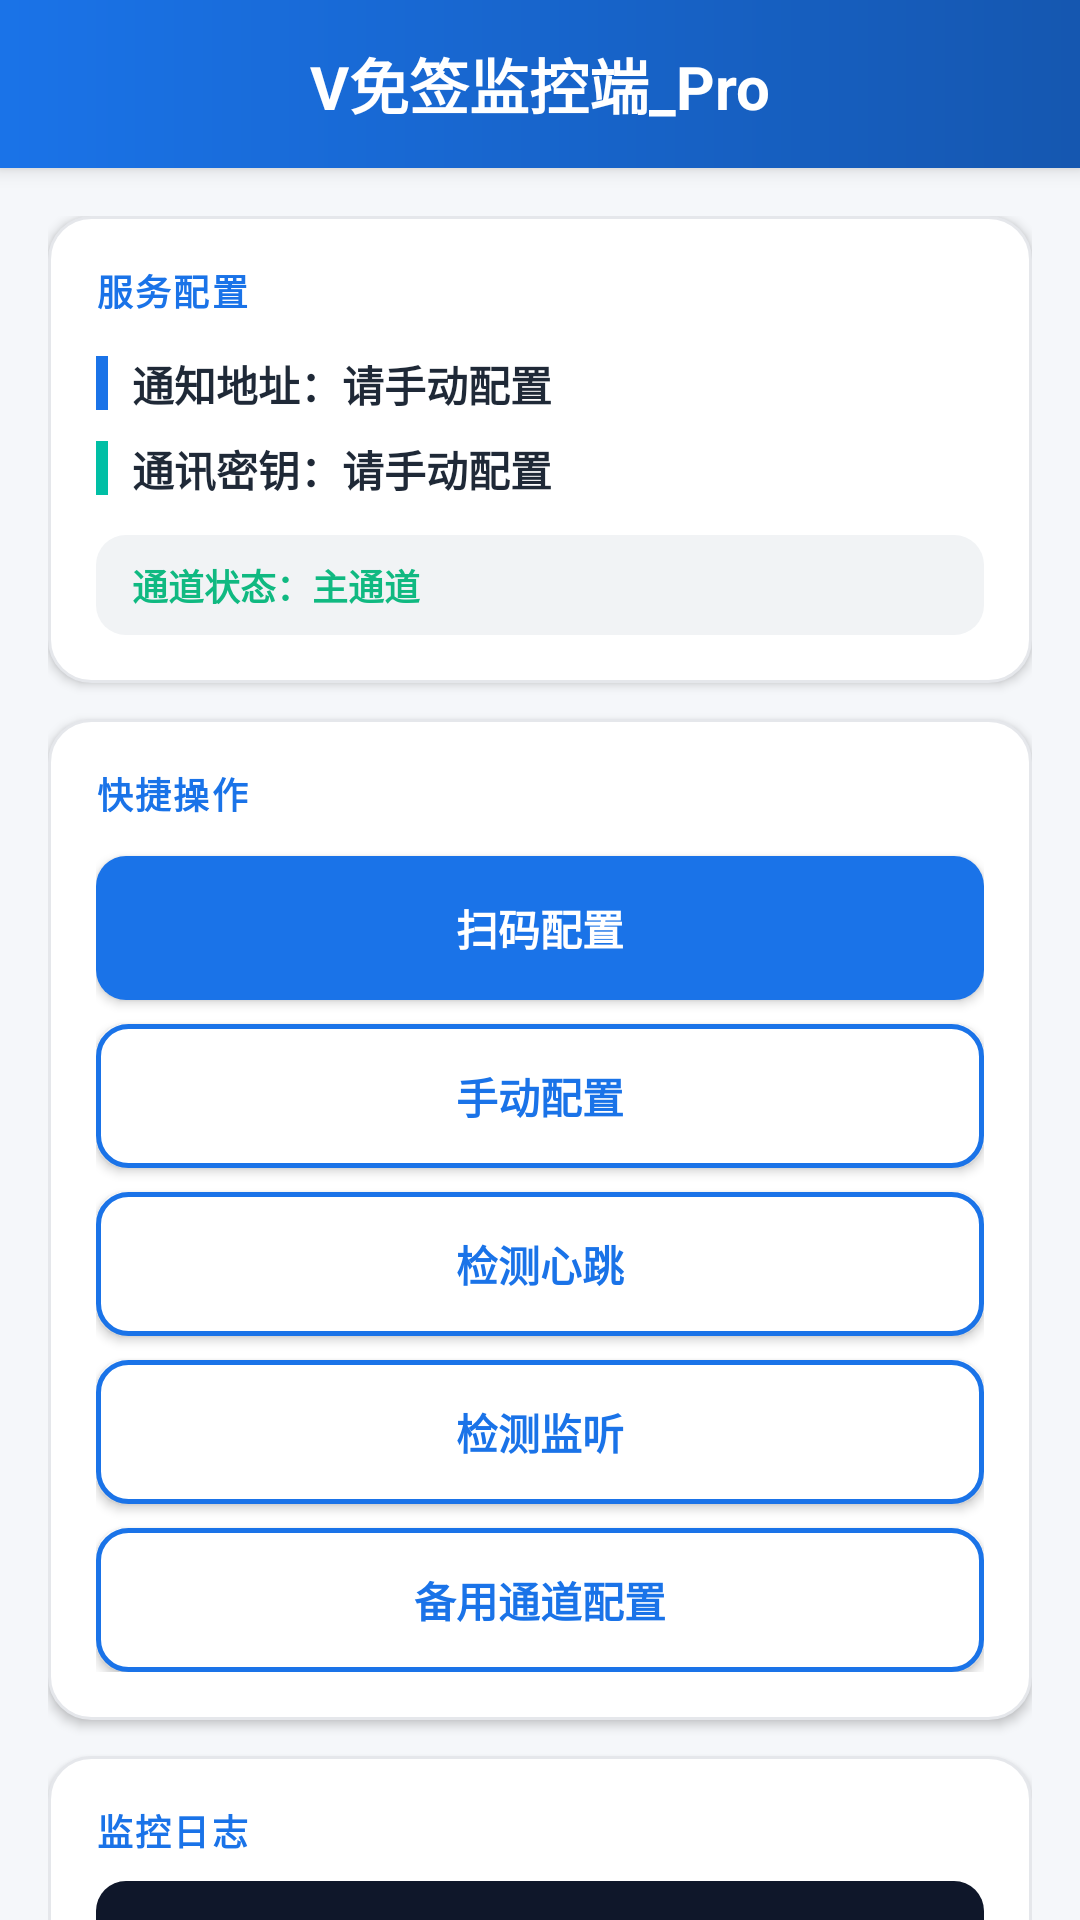

Reconstruct the res/layout file that produces this screen, plus the resources it refers to.
<!-- AndroidManifest.xml: application theme AppTheme -->
<!-- res/layout/activity_main.xml -->
<?xml version="1.0" encoding="utf-8"?>
<LinearLayout xmlns:android="http://schemas.android.com/apk/res/android"
    xmlns:app="http://schemas.android.com/apk/res-auto"
    xmlns:tools="http://schemas.android.com/tools"
    android:layout_width="match_parent"
    android:layout_height="match_parent"
    android:background="@color/vmq_background"
    android:orientation="vertical"
    tools:context=".ui.MainActivity">

    
    <androidx.appcompat.widget.Toolbar
        android:id="@+id/toolbar"
        android:layout_width="match_parent"
        android:layout_height="@dimen/toolbar_height"
        android:background="@drawable/bg_toolbar"
        android:elevation="4dp"
        android:theme="@style/ThemeOverlay.AppCompat.Dark.ActionBar"
        app:popupTheme="@style/ThemeOverlay.AppCompat.Light">

        <TextView
            android:layout_width="wrap_content"
            android:layout_height="wrap_content"
            android:layout_gravity="center"
            style="@style/Toolbar.Title"
            android:text="@string/app_name" />
    </androidx.appcompat.widget.Toolbar>

    <ScrollView
        android:layout_width="match_parent"
        android:layout_height="match_parent"
        android:fillViewport="true"
        android:scrollbars="none">

        <LinearLayout
            android:layout_width="match_parent"
            android:layout_height="wrap_content"
            android:orientation="vertical"
            android:paddingStart="@dimen/page_margin_horizontal"
            android:paddingEnd="@dimen/page_margin_horizontal"
            android:paddingTop="@dimen/space_lg"
            android:paddingBottom="@dimen/space_lg">

            
            <LinearLayout
                style="@style/Card"
                android:layout_width="match_parent"
                android:layout_height="wrap_content"
                android:orientation="vertical">

                <TextView
                    style="@style/Text.SectionLabel"
                    android:layout_width="wrap_content"
                    android:layout_height="wrap_content"
                    android:layout_marginBottom="@dimen/space_md"
                    android:text="@string/section_config" />

                
                <LinearLayout
                    android:layout_width="match_parent"
                    android:layout_height="wrap_content"
                    android:gravity="center_vertical"
                    android:orientation="horizontal">

                    <View
                        android:layout_width="4dp"
                        android:layout_height="18dp"
                        android:background="@color/colorPrimary" />

                    <TextView
                        android:id="@+id/txt_host"
                        style="@style/Text.Body"
                        android:layout_width="match_parent"
                        android:layout_height="wrap_content"
                        android:layout_marginStart="@dimen/space_sm"
                        android:ellipsize="end"
                        android:maxLines="2"
                        android:text="@string/url"
                        android:textIsSelectable="true"
                        android:textStyle="bold" />
                </LinearLayout>

                
                <LinearLayout
                    android:layout_width="match_parent"
                    android:layout_height="wrap_content"
                    android:layout_marginTop="@dimen/space_sm"
                    android:gravity="center_vertical"
                    android:orientation="horizontal">

                    <View
                        android:layout_width="4dp"
                        android:layout_height="18dp"
                        android:background="@color/colorAccent" />

                    <TextView
                        android:id="@+id/txt_key"
                        style="@style/Text.Body"
                        android:layout_width="match_parent"
                        android:layout_height="wrap_content"
                        android:layout_marginStart="@dimen/space_sm"
                        android:ellipsize="end"
                        android:maxLines="2"
                        android:text="@string/key"
                        android:textIsSelectable="true"
                        android:textStyle="bold" />
                </LinearLayout>

                
                <TextView
                    android:id="@+id/txt_backup_state"
                    style="@style/Text.Caption"
                    android:layout_width="match_parent"
                    android:layout_height="wrap_content"
                    android:layout_marginTop="@dimen/space_md"
                    android:background="@drawable/bg_info_panel"
                    android:drawablePadding="@dimen/space_sm"
                    android:ellipsize="end"
                    android:maxLines="2"
                    android:paddingStart="@dimen/space_md"
                    android:paddingTop="@dimen/space_sm"
                    android:paddingEnd="@dimen/space_md"
                    android:paddingBottom="@dimen/space_sm"
                    android:text="@string/backup_state_default"
                    android:textColor="@color/vmq_success"
                    android:textIsSelectable="true"
                    android:textStyle="bold" />
            </LinearLayout>

            
            <LinearLayout
                style="@style/Card"
                android:layout_width="match_parent"
                android:layout_height="wrap_content"
                android:orientation="vertical">

                <TextView
                    style="@style/Text.SectionLabel"
                    android:layout_width="wrap_content"
                    android:layout_height="wrap_content"
                    android:layout_marginBottom="@dimen/space_md"
                    android:text="@string/section_actions" />

                
                <Button
                    android:id="@+id/btn_sm"
                    style="@style/Button.Primary"
                    android:layout_width="match_parent"
                    android:onClick="startQrCode"
                    android:text="@string/sm" />

                <Button
                    android:id="@+id/btn_input"
                    style="@style/Button.Secondary"
                    android:layout_width="match_parent"
                    android:layout_marginTop="@dimen/space_sm"
                    android:onClick="doInput"
                    android:text="@string/pz" />

                <Button
                    android:id="@+id/btn_start"
                    style="@style/Button.Secondary"
                    android:layout_width="match_parent"
                    android:layout_marginTop="@dimen/space_sm"
                    android:onClick="doStart"
                    android:text="@string/xt" />

                <Button
                    android:id="@+id/btn_checkpush"
                    style="@style/Button.Secondary"
                    android:layout_width="match_parent"
                    android:layout_marginTop="@dimen/space_sm"
                    android:onClick="checkPush"
                    android:text="@string/jt" />

                <Button
                    android:id="@+id/btn_backup"
                    style="@style/Button.Secondary"
                    android:layout_width="match_parent"
                    android:layout_marginTop="@dimen/space_sm"
                    android:onClick="doBackup"
                    android:text="@string/backup_cfg" />
            </LinearLayout>

            
            <LinearLayout
                style="@style/Card"
                android:layout_width="match_parent"
                android:layout_height="wrap_content"
                android:orientation="vertical">

                <LinearLayout
                    android:layout_width="match_parent"
                    android:layout_height="wrap_content"
                    android:gravity="center_vertical"
                    android:orientation="horizontal">

                    <TextView
                        style="@style/Text.SectionLabel"
                        android:layout_width="0dp"
                        android:layout_height="wrap_content"
                        android:layout_weight="1"
                        android:ellipsize="end"
                        android:maxLines="1"
                        android:onClick="Logs"
                        android:text="@string/ht_state" />

                    <TextView
                        android:id="@+id/sj_dl"
                        style="@style/Text.Caption"
                        android:layout_width="wrap_content"
                        android:layout_height="wrap_content"
                        android:layout_marginStart="@dimen/space_sm"
                        android:maxLines="1"
                        android:onClick="dl"
                        android:text="@string/dl"
                        android:textColor="@color/vmq_success"
                        android:textStyle="bold" />
                </LinearLayout>

                <LinearLayout
                    android:id="@+id/logs_linear_layout"
                    android:layout_width="match_parent"
                    android:layout_height="wrap_content"
                    android:layout_marginTop="@dimen/space_sm"
                    android:orientation="vertical">

                    <TextView
                        android:id="@+id/state_logs"
                        android:layout_width="match_parent"
                        android:layout_height="wrap_content"
                        android:background="@drawable/bg_log"
                        android:fontFamily="monospace"
                        android:gravity="top"
                        android:lineSpacingExtra="3dp"
                        android:minHeight="220dp"
                        android:padding="@dimen/space_md"
                        android:scrollbars="vertical"
                        android:textColor="@color/vmq_log_text"
                        android:textIsSelectable="true"
                        android:textSize="@dimen/text_log" />
                </LinearLayout>
            </LinearLayout>

            
            <TextView
                android:id="@+id/bq"
                style="@style/Text.Caption"
                android:layout_width="match_parent"
                android:layout_height="wrap_content"
                android:layout_marginTop="@dimen/space_sm"
                android:layout_marginBottom="@dimen/space_sm"
                android:clickable="true"
                android:gravity="center"
                android:onClick="openAuthorWebsite"
                android:text="@string/bq"
                android:textSize="@dimen/text_body"
                android:textStyle="bold" />

        </LinearLayout>
    </ScrollView>
</LinearLayout>
<!-- resources referenced by this layout -->
<resources>
  <color name="colorAccent">#FF00BFA5</color>
  <color name="colorPrimary">#FF1A73E8</color>
  <color name="vmq_background">#FFF5F7FA</color>
  <color name="vmq_log_text">#FF4ADE80</color>
  <color name="vmq_success">#FF10B981</color>
  <dimen name="page_margin_horizontal">16dp</dimen>
  <dimen name="space_lg">16dp</dimen>
  <dimen name="space_md">12dp</dimen>
  <dimen name="space_sm">8dp</dimen>
  <dimen name="text_body">14sp</dimen>
  <dimen name="text_log">11sp</dimen>
  <dimen name="toolbar_height">56dp</dimen>
  <!-- drawable bg_info_panel (drawable) -->
  <?xml version="1.0" encoding="utf-8"?>
  <shape xmlns:android="http://schemas.android.com/apk/res/android"
      android:shape="rectangle">
      <solid android:color="@color/vmq_surface_variant" />
      <corners android:radius="@dimen/radius_md" />
  </shape>
  <!-- drawable bg_log (drawable) -->
  <?xml version="1.0" encoding="utf-8"?>
  <shape xmlns:android="http://schemas.android.com/apk/res/android"
      android:shape="rectangle">
      <solid android:color="@color/vmq_log_background" />
      <corners android:radius="@dimen/radius_md" />
  </shape>
  <string name="app_name">V免签监控端_Pro</string>
  <string name="backup_cfg">备用通道配置</string>
  <string name="backup_state_default">通道状态：主通道</string>
  <string name="bq">Copyright © 2022 decade · 版权所有</string>
  <string name="dl" />
  <string name="ht_state">监控日志</string>
  <string name="jt">检测监听</string>
  <string name="key">通讯密钥：请手动配置</string>
  <string name="pz">手动配置</string>
  <string name="section_actions">快捷操作</string>
  <string name="section_config">服务配置</string>
  <string name="sm">扫码配置</string>
  <string name="url">通知地址：请手动配置</string>
  <string name="xt">检测心跳</string>
  <style name="Card" parent="">
          <item name="android:background">@drawable/bg_card</item>
          <item name="android:padding">@dimen/space_lg</item>
          <item name="android:layout_marginBottom">@dimen/space_md</item>
          <item name="android:elevation">@dimen/card_elevation</item>
      </style>
  <style name="Text.Body" parent="">
          <item name="android:textSize">@dimen/text_body</item>
          <item name="android:textColor">@color/vmq_on_surface</item>
      </style>
  <style name="Text.Caption" parent="">
          <item name="android:textSize">@dimen/text_caption</item>
          <item name="android:textColor">@color/vmq_on_surface_secondary</item>
      </style>
  <style name="Text.SectionLabel" parent="">
          <item name="android:textSize">@dimen/text_caption</item>
          <item name="android:textStyle">bold</item>
          <item name="android:textColor">@color/colorPrimary</item>
          <item name="android:letterSpacing">0.06</item>
      </style>
  <style name="Toolbar.Title" parent="">
          <item name="android:textSize">@dimen/text_title</item>
          <item name="android:textStyle">bold</item>
          <item name="android:textColor">@color/vmq_on_primary</item>
      </style>
  <color name="vmq_surface_variant">#FFF1F3F5</color>
  <dimen name="radius_md">10dp</dimen>
  <color name="vmq_log_background">#FF0F172A</color>
  <color name="colorPrimaryDark">#FF1557B0</color>
  <dimen name="button_height">48dp</dimen>
  <color name="vmq_on_primary">#FFFFFFFF</color>
  <!-- drawable bg_card (drawable) -->
  <?xml version="1.0" encoding="utf-8"?>
  <shape xmlns:android="http://schemas.android.com/apk/res/android"
      android:shape="rectangle">
      <solid android:color="@color/vmq_surface" />
      <corners android:radius="@dimen/radius_lg" />
      <stroke android:width="1dp" android:color="@color/vmq_divider" />
  </shape>
  <dimen name="card_elevation">2dp</dimen>
  <color name="vmq_on_surface">#FF1F2937</color>
  <dimen name="text_caption">12sp</dimen>
  <color name="vmq_on_surface_secondary">#FF6B7280</color>
  <dimen name="text_title">20sp</dimen>
  <color name="vmq_surface">#FFFFFFFF</color>
  <dimen name="radius_lg">14dp</dimen>
  <color name="vmq_divider">#FFE5E7EB</color>
</resources>
